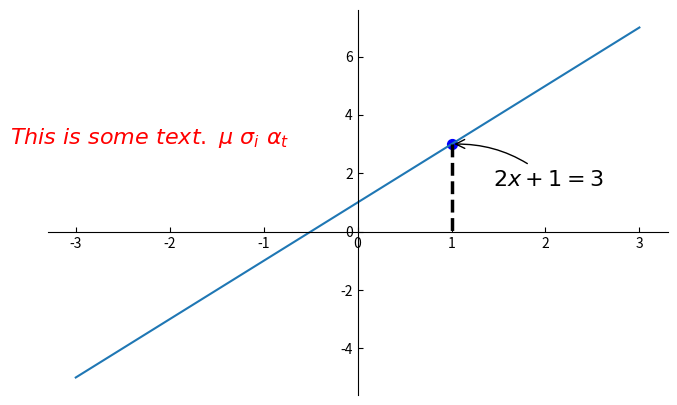

Python code for this plot:
#!/usr/bin/python3
# -*- coding: utf-8 -*-
# @Time : 2022/3/15 3:44 下午
# [redacted]
# @FileName: 2_6.py
# [redacted]
# @Software: PyCharm


import matplotlib.pyplot as plt
import numpy as np

x = np.linspace(-3, 3, 50)
y = 2*x + 1

plt.figure(num=1, figsize=(8, 5))
# 设置xtick和ytick的方向：in、out、inout
plt.rcParams['xtick.direction'] = 'in'
plt.rcParams['ytick.direction'] = 'in'
plt.plot(x, y,)

ax = plt.gca()
ax.spines['right'].set_color('none')
ax.spines['top'].set_color('none')
ax.xaxis.set_ticks_position('bottom')
ax.spines['bottom'].set_position(('data', 0))
ax.yaxis.set_ticks_position('left')
ax.spines['left'].set_position(('data', 0))

x0 = 1
y0 = 2*x0 + 1
plt.scatter(x0, y0, s=50, color='b')
plt.plot([x0, x0], [y0, 0], 'k--', lw=2.5)

# method 1
########################################
plt.annotate(r'$2x+1=%s$' % y0, xy=(x0, y0), xycoords='data', xytext=(+30, -30), textcoords='offset points', fontsize=16, arrowprops=dict(arrowstyle='->', connectionstyle='arc3, rad=.2'))

# method 2
########################################
plt.text(-3.7, 3, r'$This\ is\ some\ text.\ \mu\ \sigma_i\ \alpha_t$', fontdict={'size': 16, 'color': 'r'})

plt.show()
